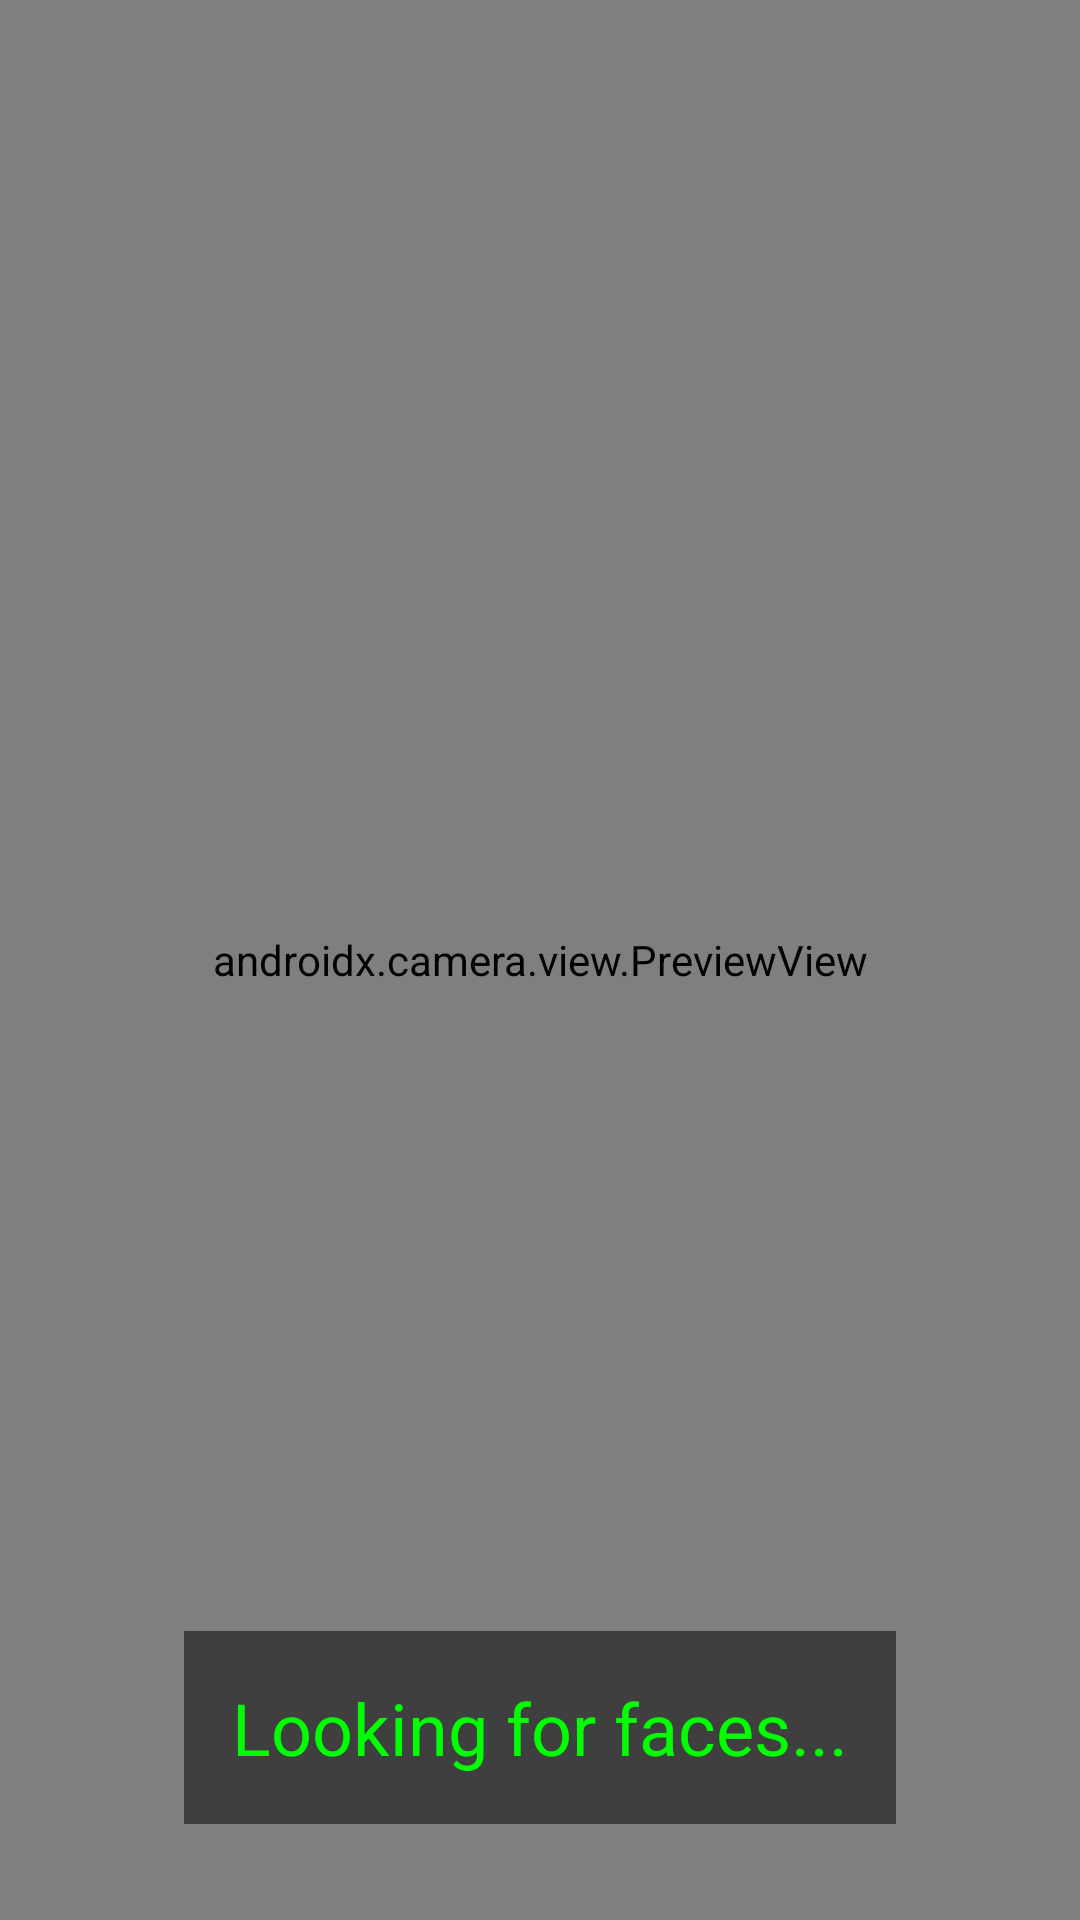

Reconstruct the res/layout file that produces this screen, plus the resources it refers to.
<!-- AndroidManifest.xml: application theme Theme.FaceAuth -->
<!-- res/layout/activity_live_attendances.xml -->
<?xml version="1.0" encoding="utf-8"?>
<androidx.constraintlayout.widget.ConstraintLayout
    xmlns:android="http://schemas.android.com/apk/res/android"
    xmlns:app="http://schemas.android.com/apk/res-auto"
    android:layout_width="match_parent"
    android:layout_height="match_parent">

    <androidx.camera.view.PreviewView
        android:id="@+id/previewView"
        android:layout_width="match_parent"
        android:layout_height="match_parent" />

    <TextView
        android:id="@+id/tvStatus"
        android:layout_width="wrap_content"
        android:layout_height="wrap_content"
        android:text="Looking for faces..."
        android:textSize="24sp"
        android:textColor="#00FF00"
        android:background="#80000000"
        android:padding="16dp"
        app:layout_constraintBottom_toBottomOf="parent"
        app:layout_constraintStart_toStartOf="parent"
        app:layout_constraintEnd_toEndOf="parent"
        android:layout_marginBottom="32dp"/>

</androidx.constraintlayout.widget.ConstraintLayout>
<!-- resources referenced by this layout -->
<resources>
  <style name="Theme.FaceAuth" parent="Theme.MaterialComponents.Light.NoActionBar">
          
          <item name="colorPrimary">@color/colorPrimarym</item>
          <item name="colorPrimaryDark">@color/colorPrimaryDarkm</item>
          <item name="colorAccent">@color/teal_200</item>
          
      </style>
  <color name="colorPrimarym">#dd3333</color>
  <color name="colorPrimaryDarkm">#d11616</color>
  <color name="teal_200">#FF03DAC5</color>
</resources>
